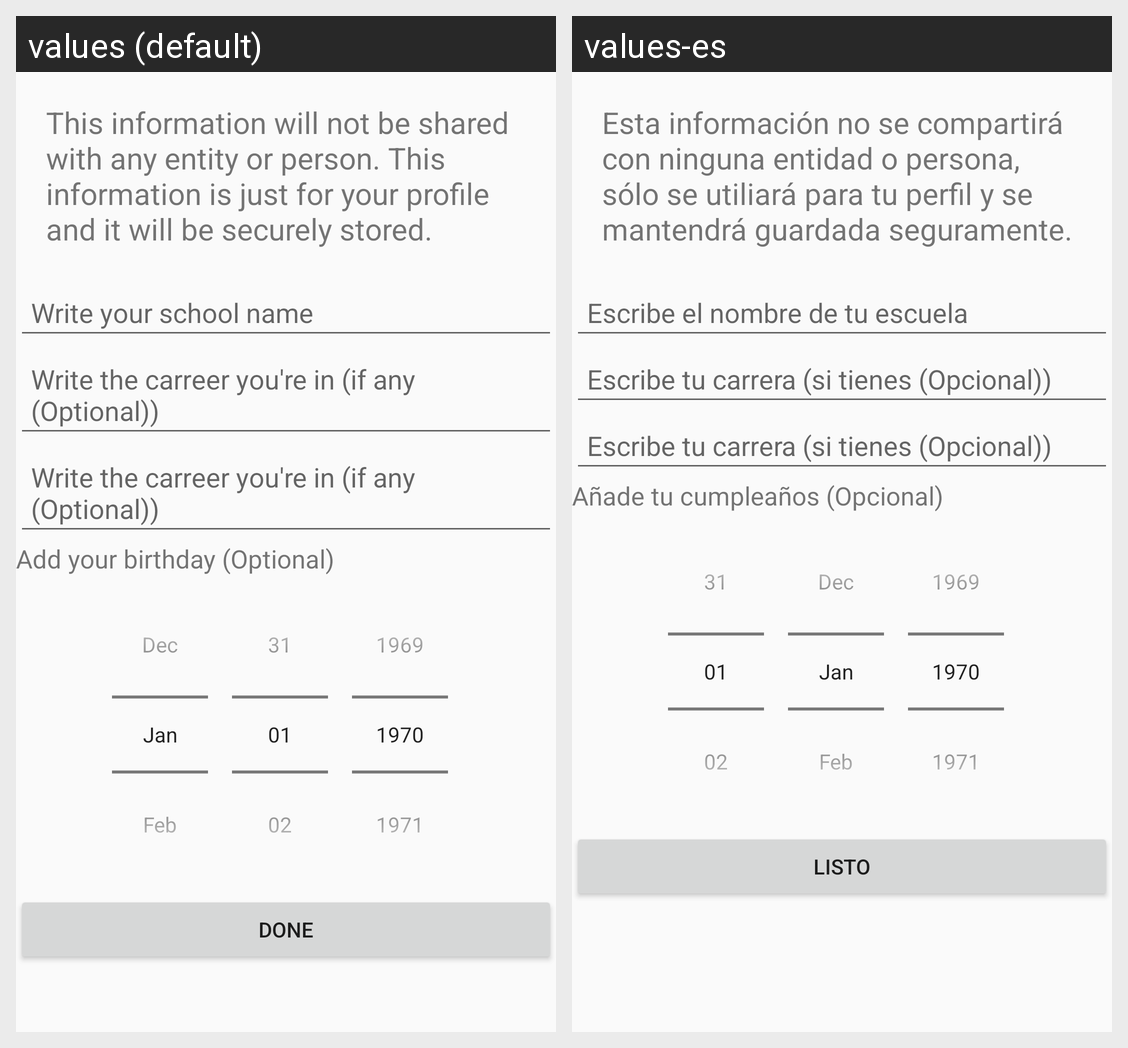

The Android screen above is rendered under two locales of the same app. Produce the string resources it draws, with the default and per-locale values.
Android screen res/layout/activity_get_info.xml rendered under 2 locales, left to right: values (default), values-es. Device: Nexus 5 (rendered at 1080×1920; each locale shown at half size, 540×960, under a caption strip naming it); theme AppTheme.
Strings drawn on this screen, with the default value and each locale's value (text and hints the layout hard-codes, and strings that could not be matched under every locale, appear in the picture but are not listed):

disclaimer
  values: This information will not be shared with any entity or person. This information is just for your profile and it will be securely stored.
  values-es: Esta información no se compartirá con ninguna entidad o persona, sólo se utiliará para tu perfil y se mantendrá guardada seguramente.

school_name_hint
  values: Write your school name
  values-es: Escribe el nombre de tu escuela

carrer_hint
  values: Write the carreer you're in (if any (Optional))
  values-es: Escribe tu carrera (si tienes (Opcional))

birth_day_hint
  values: Add your birthday (Optional)
  values-es: Añade tu cumpleaños (Opcional)

done
  values: Done
  values-es: Listo
